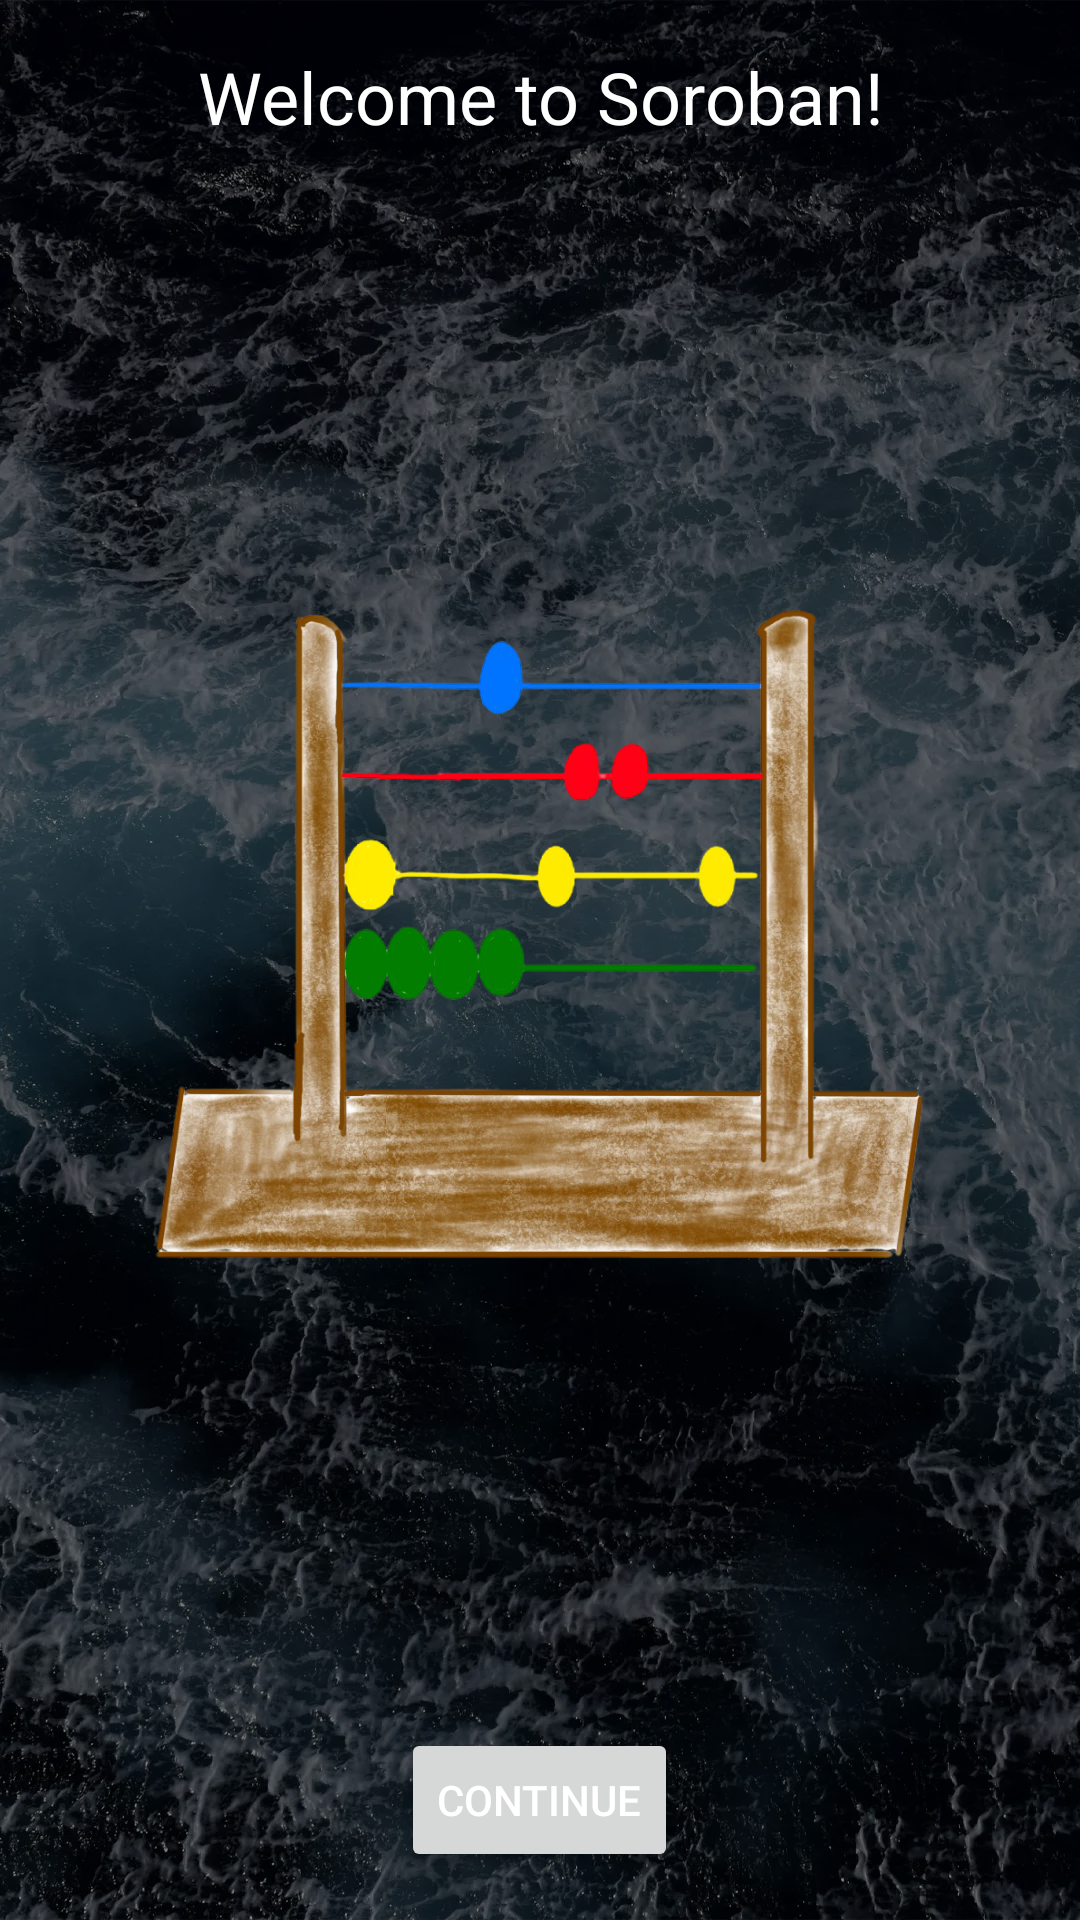

This screen was rendered from an Android layout file. Write that file and the resources it references.
<!-- AndroidManifest.xml: application theme Theme.Soroban -->
<!-- res/layout/activity_main.xml -->
<?xml version="1.0" encoding="utf-8"?>
<androidx.constraintlayout.widget.ConstraintLayout xmlns:android="http://schemas.android.com/apk/res/android"
    xmlns:app="http://schemas.android.com/apk/res-auto"
    xmlns:tools="http://schemas.android.com/tools"
    android:layout_width="match_parent"
    android:layout_height="match_parent"
    tools:context=".MainActivity">

    

    <LinearLayout
        android:layout_width="match_parent"
        android:layout_height="match_parent"
        android:gravity="center"
        android:orientation="vertical"
        android:padding="16dp"
        app:layout_constraintBottom_toBottomOf="parent"
        app:layout_constraintEnd_toEndOf="parent"
        app:layout_constraintStart_toStartOf="parent"
        app:layout_constraintTop_toTopOf="parent">

        <TextView
            android:layout_width="match_parent"
            android:layout_height="wrap_content"
            android:text="Welcome to Soroban!"
            android:textAlignment="center"
            android:textSize="24sp" />

        <ImageView
            android:layout_width="match_parent"
            android:layout_height="0dp"
            android:layout_weight="1"
            app:srcCompat="@drawable/ic_applogo" />

        <Button
            android:id="@+id/buttonContinue"
            android:layout_width="wrap_content"
            android:layout_height="wrap_content"
            android:textColor="@color/white"
            android:text="Continue"
            android:visibility="visible" />

    </LinearLayout>

    <ProgressBar
        android:id="@+id/progressBar"
        android:layout_width="wrap_content"
        android:layout_height="wrap_content"
        android:visibility="invisible"
        app:layout_constraintBottom_toBottomOf="parent"
        app:layout_constraintEnd_toEndOf="parent"
        app:layout_constraintStart_toStartOf="parent"
        app:layout_constraintTop_toTopOf="parent" />

    

</androidx.constraintlayout.widget.ConstraintLayout>










    












































































<!-- resources referenced by this layout -->
<resources>
  <color name="white">#FFFFFF</color>
  <!-- drawable ic_applogo: png bitmap (drawable, 497502 bytes) -->
  <style name="Theme.Soroban" parent="Base.Theme.Soroban" />
  <style name="Base.Theme.Soroban" parent="Theme.Material3.DayNight.NoActionBar">
          
          <item name="android:windowBackground">@drawable/background_drawable</item>
  
          
          <item name="colorPrimary">@color/colorPrimary</item>
          <item name="colorPrimaryDark">@color/colorPrimaryDark</item>
          <item name="colorAccent">@color/colorAccent</item>
  
          
          <item name="android:textColor">#FFFFFF</item>
          <item name="android:textColorPrimary">#FFFFFF</item>
          <item name="android:textColorSecondary">#CCCCCC</item>
      </style>
  <!-- drawable background_drawable (drawable) -->
  <?xml version="1.0" encoding="utf-8"?>
  <layer-list xmlns:android="http://schemas.android.com/apk/res/android">
      <item>
          <bitmap
          android:src = "@drawable/background"
          android:gravity="fill"
          android:tileMode="disabled" /> // Gravity is fill since this image is large
      </item>
      <item>
          <color android:color="#80000000"/>
      </item>
  </layer-list>
  <color name="colorPrimary">#044389</color>
  <color name="colorPrimaryDark">#03356d</color>
  <color name="colorAccent">#81a1c4</color>
  <!-- drawable background: webp bitmap (drawable-hdpi, 74724 bytes) -->
</resources>
